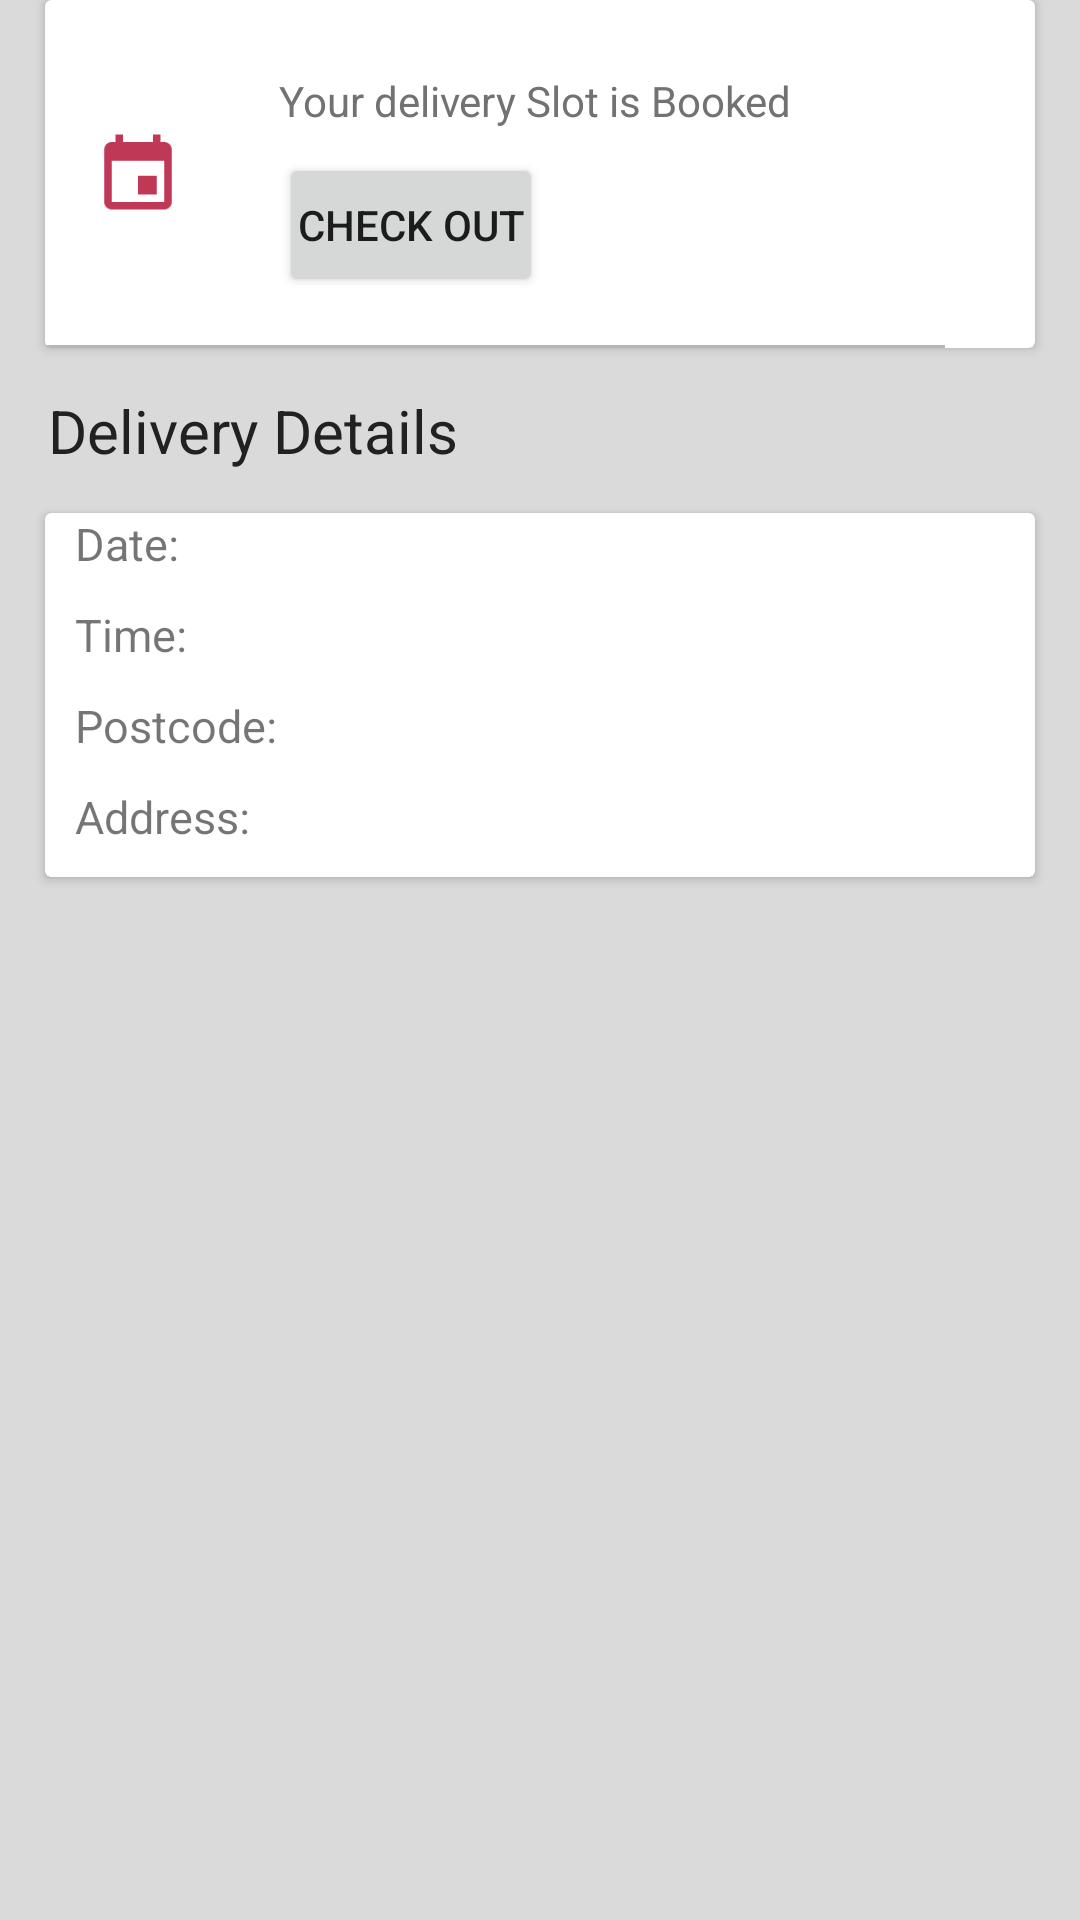

Write the Android layout XML for this screen, with the resource values it uses.
<!-- AndroidManifest.xml: application theme AppTheme -->
<!-- res/layout/success.xml -->
<?xml version="1.0" encoding="utf-8"?>
<ScrollView android:layout_width="match_parent"
    android:background="#DADADA"
    android:layout_height="match_parent"
    xmlns:android="http://schemas.android.com/apk/res/android">
<LinearLayout xmlns:android="http://schemas.android.com/apk/res/android"
    xmlns:app="http://schemas.android.com/apk/res-auto"
    android:orientation="vertical"
    android:layout_width="match_parent"
    android:background="#DADADA"
    android:layout_height="match_parent">





    <android.support.v7.widget.CardView
        android:id="@+id/card_username1"
        android:layout_width="match_parent"
        android:layout_height="wrap_content"
        android:layout_marginBottom="14dp"
        android:layout_marginLeft="15dp"
        android:elevation="8dp"
        android:layout_marginRight="15dp"
        app:cardBackgroundColor="#fff">
        <RelativeLayout
            android:layout_width="wrap_content"
            android:layout_height="wrap_content">
            <RelativeLayout
                android:layout_width="match_parent"
                android:layout_height="wrap_content"
                android:id="@+id/time_card"
                android:background="?attr/selectableItemBackground"
                android:clickable="true"
                android:padding="@dimen/activity_horizontal_margin">

                <ImageView
                    android:id="@+id/ivContactItem1"
                    android:layout_width="30dp"
                    android:layout_height="30dp"
                    android:layout_centerVertical="true"
                    android:layout_marginEnd="@dimen/activity_horizontal_margin"
                    android:layout_marginRight="@dimen/activity_horizontal_margin"

                    android:src="@drawable/date" />

                <TextView
                    android:layout_width="wrap_content"
                    android:layout_height="wrap_content"
                    android:layout_below="@id/tvNumber1"
                    android:layout_marginLeft="@dimen/activity_horizontal_margin"
                    android:layout_marginStart="@dimen/activity_horizontal_margin"
                    android:layout_marginTop="8dp"
                    android:layout_toEndOf="@id/ivContactItem1"
                    android:layout_toRightOf="@id/ivContactItem1"
                    android:id="@+id/low"
                    android:text="Your delivery Slot is Booked"
                    android:textAppearance="@style/TextAppearance.AppCompat.Small"
                    android:textColor="#727272" />

                <Button
                    android:id="@+id/addtime"
                    android:layout_width="wrap_content"
                    android:layout_height="wrap_content"
                    android:layout_below="@id/low"
                    android:layout_marginLeft="@dimen/activity_horizontal_margin"
                    android:layout_marginStart="@dimen/activity_horizontal_margin"
                    android:layout_marginTop="8dp"
                    android:layout_toEndOf="@id/ivContactItem1"
                    android:layout_toRightOf="@id/ivContactItem1"
                    android:checked="true"

                    android:padding="6dp"
                    android:text="Check Out" />

            </RelativeLayout>
            <View
                android:layout_below="@+id/time_card"
                android:layout_width="300dp"
                android:padding="10dp"
                android:layout_height="1dp"
                android:background="#B6B6B6"/>







        </RelativeLayout>

    </android.support.v7.widget.CardView>
    <TextView
        android:id="@+id/tvNumber"
        android:layout_width="wrap_content"
        android:layout_height="wrap_content"
        android:layout_marginLeft="@dimen/activity_horizontal_margin"
        android:layout_marginStart="@dimen/activity_horizontal_margin"
        android:layout_toEndOf="@id/ivContactItem1"
        android:layout_toRightOf="@id/ivContactItem1"
        android:text="Delivery Details"
        android:textSize="20sp"
        android:textAppearance="@style/TextAppearance.AppCompat.Medium"
        android:textColor="#212121" />



    <android.support.v7.widget.CardView
        android:id="@+id/card_head"
        android:layout_width="match_parent"
        android:layout_height="wrap_content"
        android:layout_marginLeft="15dp"
        android:layout_marginRight="15dp"
        android:layout_marginTop="14dp"
        android:layout_marginBottom="5dp"
        app:cardBackgroundColor="#fff">
        <RelativeLayout
            android:layout_width="wrap_content"
            android:layout_height="wrap_content">
            android:scaleType="fitXY" />

            <TextView
                android:layout_width="wrap_content"
                android:layout_height="wrap_content"
                android:gravity="left"
                android:text="Date:"
                android:id="@+id/vw"
                android:paddingLeft="@dimen/album_title_padding"
                android:paddingRight="@dimen/album_title_padding"
                android:paddingBottom="10dp"
                android:textSize="15sp" />
            <TextView
                android:layout_width="wrap_content"
                android:layout_height="wrap_content"
                android:gravity="left"
                android:text="Time:"
                android:layout_below="@+id/vw"
                android:id="@+id/vw1"
                android:paddingLeft="@dimen/album_title_padding"
                android:paddingRight="@dimen/album_title_padding"
                android:paddingBottom="10dp"
                android:textSize="15sp" />

            <TextView
                android:layout_width="wrap_content"
                android:layout_height="wrap_content"
                android:gravity="left"
                android:text="Postcode:"
                android:id="@+id/vw2"

                android:layout_below="@+id/vw1"
                android:paddingLeft="@dimen/album_title_padding"
                android:paddingRight="@dimen/album_title_padding"
                android:paddingBottom="10dp"
                android:textSize="15sp" />
            <TextView
                android:layout_width="wrap_content"
                android:layout_height="wrap_content"
                android:gravity="left"
                android:text="Address:"
                android:id="@+id/vw3"

                android:layout_below="@+id/vw2"
                android:paddingLeft="@dimen/album_title_padding"
                android:paddingRight="@dimen/album_title_padding"
                android:paddingBottom="10dp"
                android:textSize="15sp" />



        </RelativeLayout>
    </android.support.v7.widget.CardView>


</LinearLayout></ScrollView>
<!-- resources referenced by this layout -->
<resources>
  <dimen name="activity_horizontal_margin">16dp</dimen>
  <dimen name="album_title_padding">10dp</dimen>
  <!-- drawable date: png bitmap (drawable, 864 bytes) -->
  <style name="AppTheme" parent="Theme.AppCompat.Light.DarkActionBar">
          
          <item name="colorPrimary">@color/colorPrimary</item>
          <item name="colorPrimaryDark">@color/colorPrimaryDark</item>
          <item name="colorAccent">@color/colorAccent</item>
          <item name="windowActionBar">false</item>
          <item name="windowNoTitle">true</item>
          <item name="elevation">0dp</item>
      </style>
  <color name="colorPrimary">#bf3856</color>
  <color name="colorPrimaryDark">#ae2628</color>
  <color name="colorAccent">#FF4081</color>
</resources>
